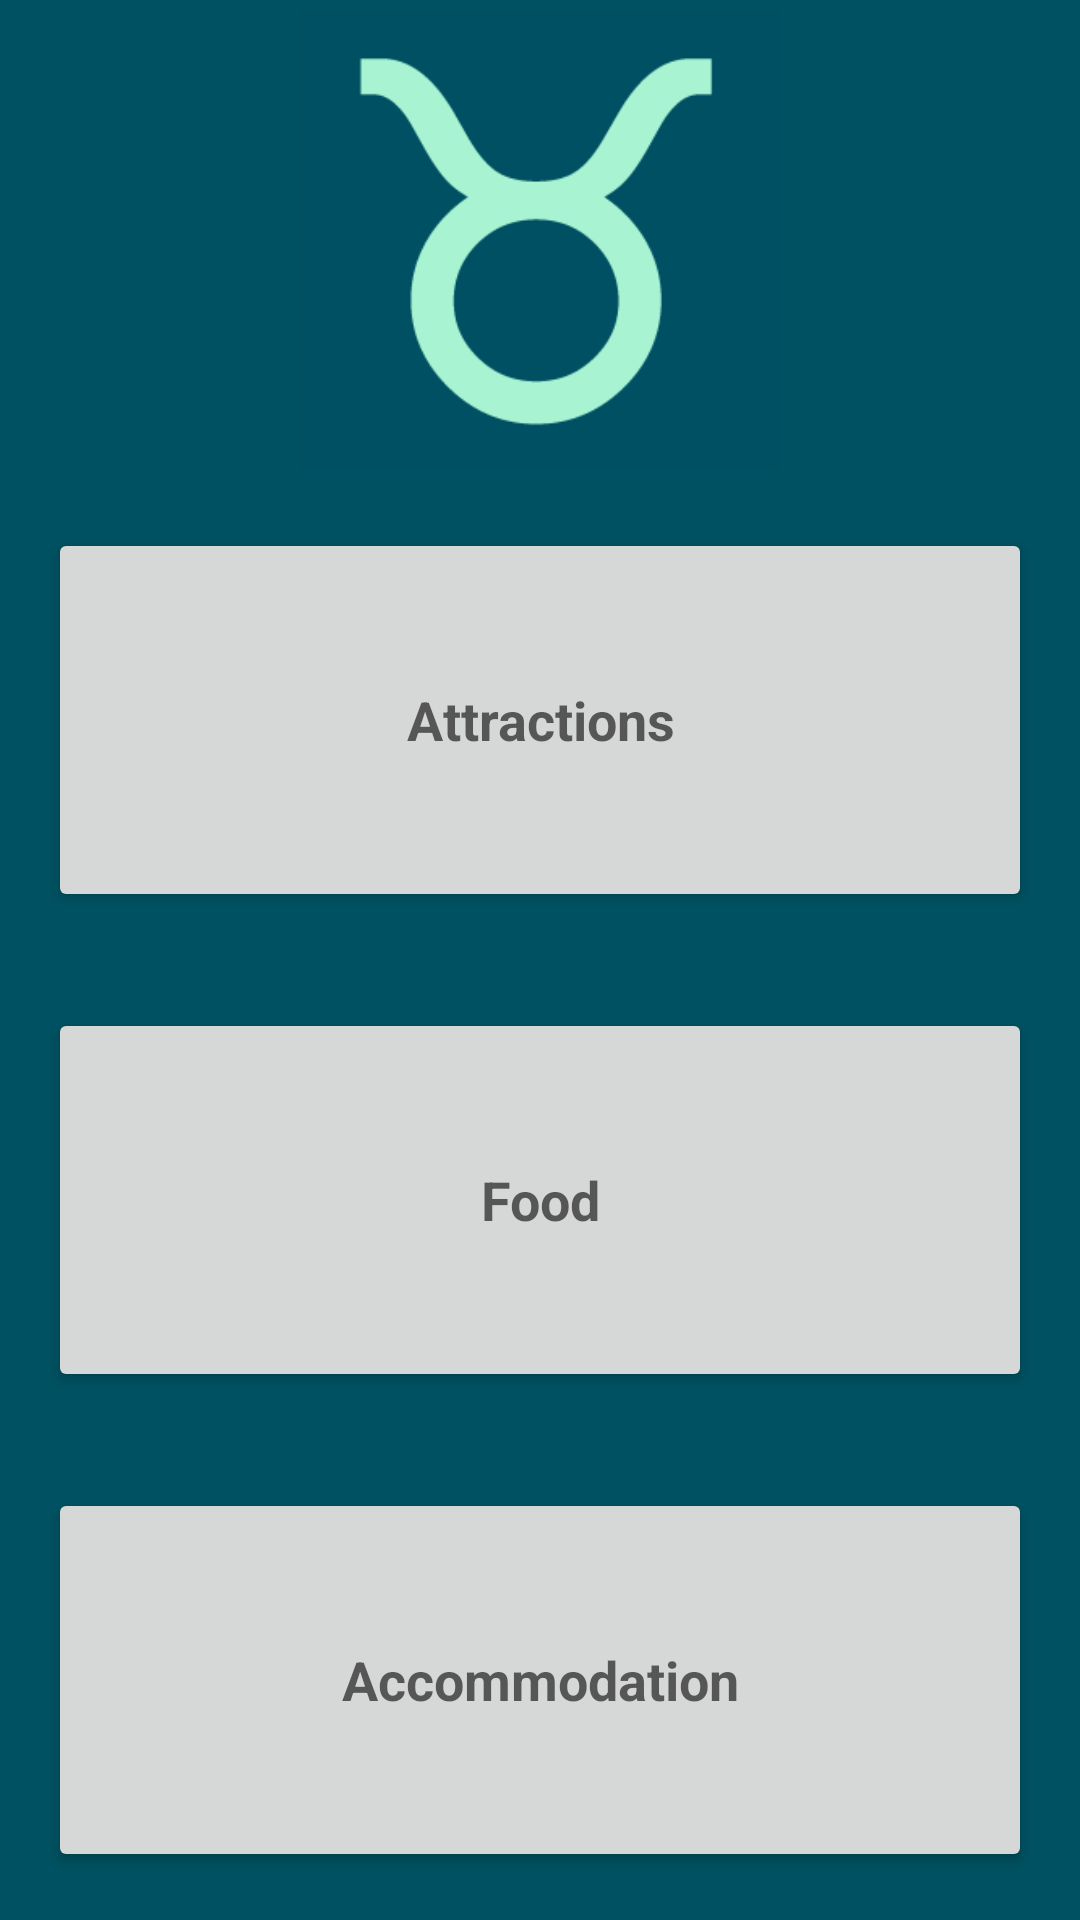

This screen was rendered from an Android layout file. Write that file and the resources it references.
<!-- AndroidManifest.xml: application theme Theme.TourUs -->
<!-- res/layout/fragment_hub.xml -->
<?xml version="1.0" encoding="utf-8"?>
<androidx.constraintlayout.widget.ConstraintLayout
    xmlns:android="http://schemas.android.com/apk/res/android"
    xmlns:app="http://schemas.android.com/apk/res-auto"
    xmlns:tools="http://schemas.android.com/tools"
    android:layout_width="match_parent"
    android:layout_height="match_parent"
    tools:context=".MainActivity"
    android:weightSum="3"
    android:background="@color/hub_background">

    <ImageView
        android:id="@+id/iv_logo"
        android:layout_width="160dp"
        android:layout_height="160dp"
        android:layout_margin="16dp"
        android:src="@drawable/taurus_logo"
        app:layout_constraintBaseline_toTopOf="parent"
        app:layout_constraintEnd_toEndOf="parent"
        app:layout_constraintStart_toStartOf="parent"
        android:layout_weight="1">
    </ImageView>

    <LinearLayout
        android:layout_width="match_parent"
        android:layout_height="0dp"
        android:orientation="vertical"
        app:layout_constraintEnd_toEndOf="parent"
        app:layout_constraintStart_toStartOf="parent"
        app:layout_constraintTop_toBottomOf="@+id/iv_logo"
        app:layout_constraintBottom_toBottomOf="parent"
        android:weightSum="3"
        android:layout_weight="2"
        android:background="@color/hub_background">

        <Button
            android:id="@+id/bt_attractions"
            android:layout_width="match_parent"
            android:layout_height="0dp"
            android:layout_margin="16dp"
            android:text="@string/Attractions"
            android:layout_weight="1"
            style="@style/categories">
        </Button>

        <Button
            android:id="@+id/bt_Food"
            android:layout_width="match_parent"
            android:layout_height="0dp"
            android:layout_margin="16dp"
            android:text="@string/Food"
            android:layout_weight="1"
            style="@style/categories">
        </Button>

        <Button
            android:id="@+id/bt_Accommodation"
            android:layout_width="match_parent"
            android:layout_height="0dp"
            android:layout_margin="16dp"
            android:text="@string/Accommodation"
            android:layout_weight="1"
            style="@style/categories">
        </Button>


    </LinearLayout>

</androidx.constraintlayout.widget.ConstraintLayout>
<!-- resources referenced by this layout -->
<resources>
  <color name="hub_background">#005161</color>
  <!-- drawable taurus_logo: png bitmap (drawable, 4548 bytes) -->
  <string name="Accommodation">Accommodation</string>
  <string name="Attractions">Attractions</string>
  <string name="Food">Food</string>
  <style name="categories">
          <item name="android:textStyle">bold</item>
          <item name="android:textAppearance">?android:textAppearanceMedium</item>
      </style>
  <style name="Theme.TourUs" parent="Theme.MaterialComponents.DayNight.DarkActionBar">
          
          <item name="colorPrimary">@color/purple_500</item>
          <item name="colorPrimaryVariant">@color/purple_700</item>
          <item name="colorOnPrimary">@color/white</item>
          
          <item name="colorSecondary">@color/teal_200</item>
          <item name="colorSecondaryVariant">@color/teal_700</item>
          <item name="colorOnSecondary">@color/black</item>
          
          <item name="android:statusBarColor" tools:targetApi="l">?attr/colorPrimaryVariant</item>
          
      </style>
  <color name="white">#FFFFFFFF</color>
  <color name="teal_200">#FF03DAC5</color>
  <color name="teal_700">#FF018786</color>
  <color name="black">#FF000000</color>
  <!-- not gathered from this repository: default colours our renderer supplied (Android Studio template values) -->
  <color name="purple_500">#FF6200EE</color>
  <color name="purple_700">#FF3700B3</color>
</resources>
